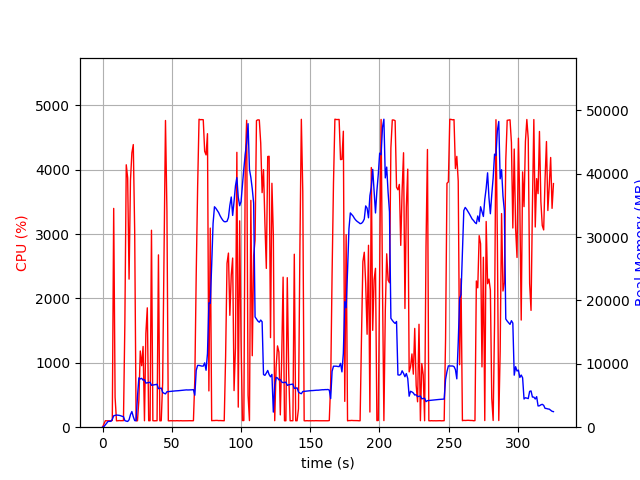

The table this chart was drawn from, first rows:
elapsed_time, nproc, cpu, mem_real, mem_virtual
3.981590270996094e-05, 1, 0.0, 6.184, 3121
1.006, 1, 48.7, 98.61, 773.3
2.013, 1, 100.3, 370.6, 1893
3.02, 1, 99.3, 636.6, 3179
4.027, 1, 99.3, 922.6, 3179
5.033, 1, 100.3, 923.5, 2667
6.04, 1, 100.4, 923.5, 2667
7.046, 1, 104.4, 1239, 6709
8.053, 1, 3399, 1804, 7416
9.061, 1, 465.5, 1866, 7465
10.07, 1, 99.3, 1921, 7569
11.07, 1, 100.3, 1897, 7569
12.08, 1, 103.3, 1866, 7569
13.09, 1, 101.2, 1809, 7569
14.1, 1, 102.2, 1721, 7569
15.1, 1, 102.2, 1658, 7569
16.11, 1, 1600, 1040, 7641
17.13, 1, 4077, 961.1, 7641
18.14, 1, 3874, 905.6, 7673
19.15, 1, 2300, 1166, 8339
20.17, 1, 3836, 1985, 8339
21.19, 1, 4263, 2469, 8339
22.2, 1, 4391, 1656, 8339
23.22, 1, 3041, 1045, 9363
24.23, 1, 99.3, 1037, 9363
25.23, 1, 100.2, 4825, 20973
26.24, 1, 421.8, 7785, 21053
27.25, 1, 1184, 7609, 21053
28.27, 1, 955.4, 7711, 21053
29.28, 1, 1254, 7425, 21053
30.29, 1, 100.3, 7489, 21053
31.29, 1, 1458, 6960, 21053
32.32, 1, 1855, 7012, 21053
33.33, 1, 100.3, 7048, 21053
34.34, 1, 101.3, 7089, 21053
35.34, 1, 3060, 6614, 21053
36.35, 1, 101.3, 6650, 21053
37.36, 1, 99.3, 6694, 21053
38.36, 1, 100.3, 6730, 21053
39.37, 1, 101.3, 6768, 21053
40.38, 1, 2677, 6088, 21053
41.39, 1, 99.3, 6132, 21053
42.39, 1, 100.2, 6171, 21053
43.4, 1, 683.6, 5512, 21053
44.43, 1, 2774, 5349, 21053
45.46, 1, 4765, 5257, 21053
46.5, 1, 3357, 5593, 21105
47.51, 1, 99.3, 5617, 21105
48.52, 1, 99.3, 5641, 21105
49.52, 1, 101.3, 5665, 21105
50.53, 1, 99.3, 5689, 21105
51.54, 1, 100.3, 5715, 21105
52.55, 1, 99.3, 5727, 21105
53.55, 1, 101.2, 5738, 21105
54.56, 1, 100.2, 5756, 21105
55.57, 1, 99.3, 5780, 21105
56.58, 1, 101.3, 5792, 21105
57.58, 1, 99.3, 5816, 21105
58.59, 1, 99.3, 5840, 21105
59.6, 1, 100.3, 5863, 21105
... 263 more rows
